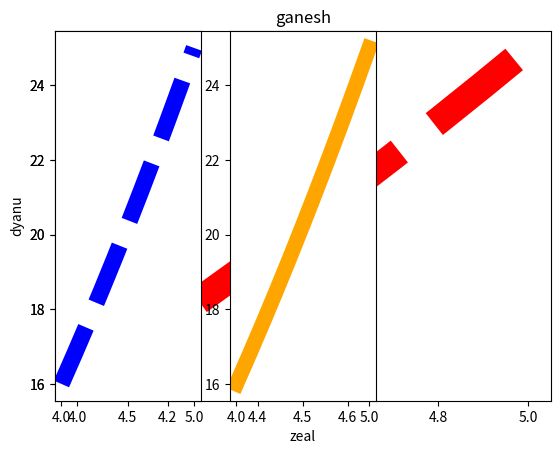
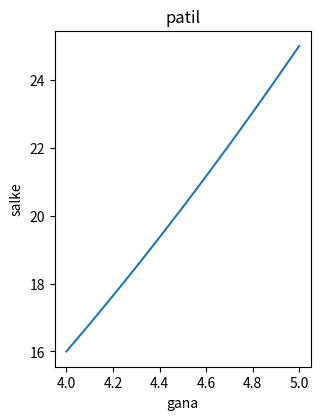
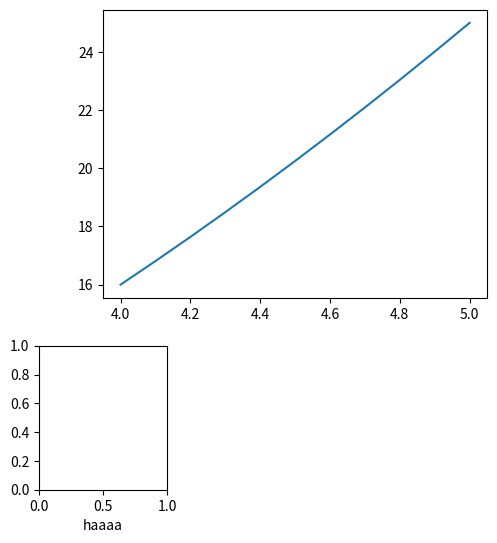
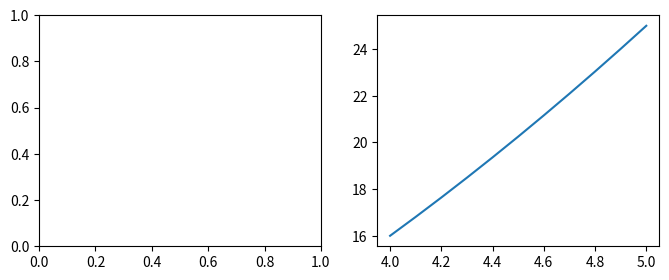
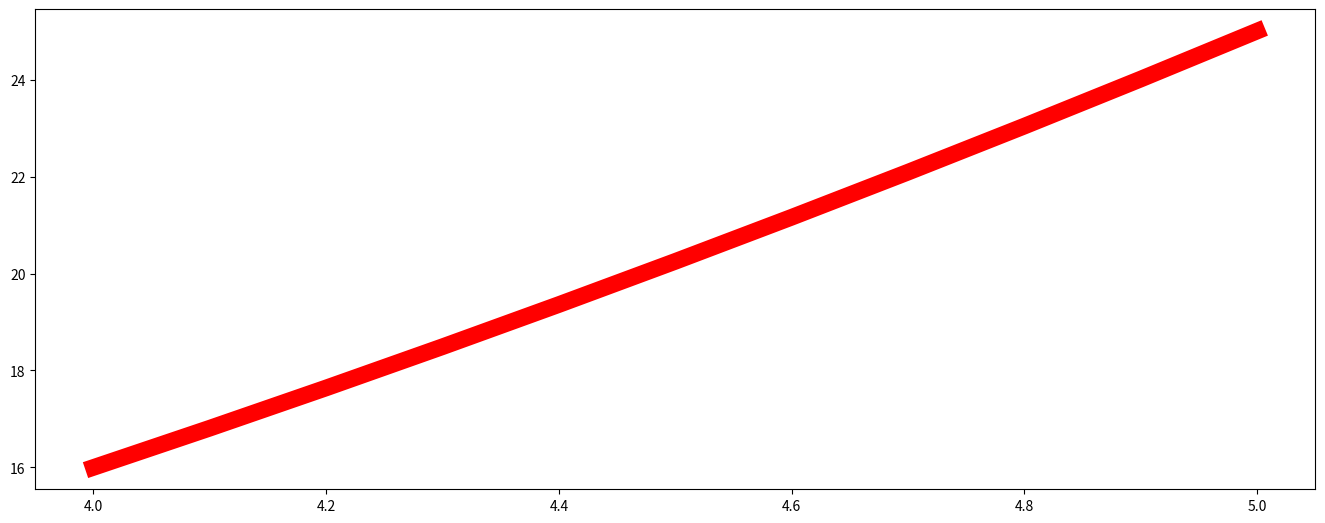
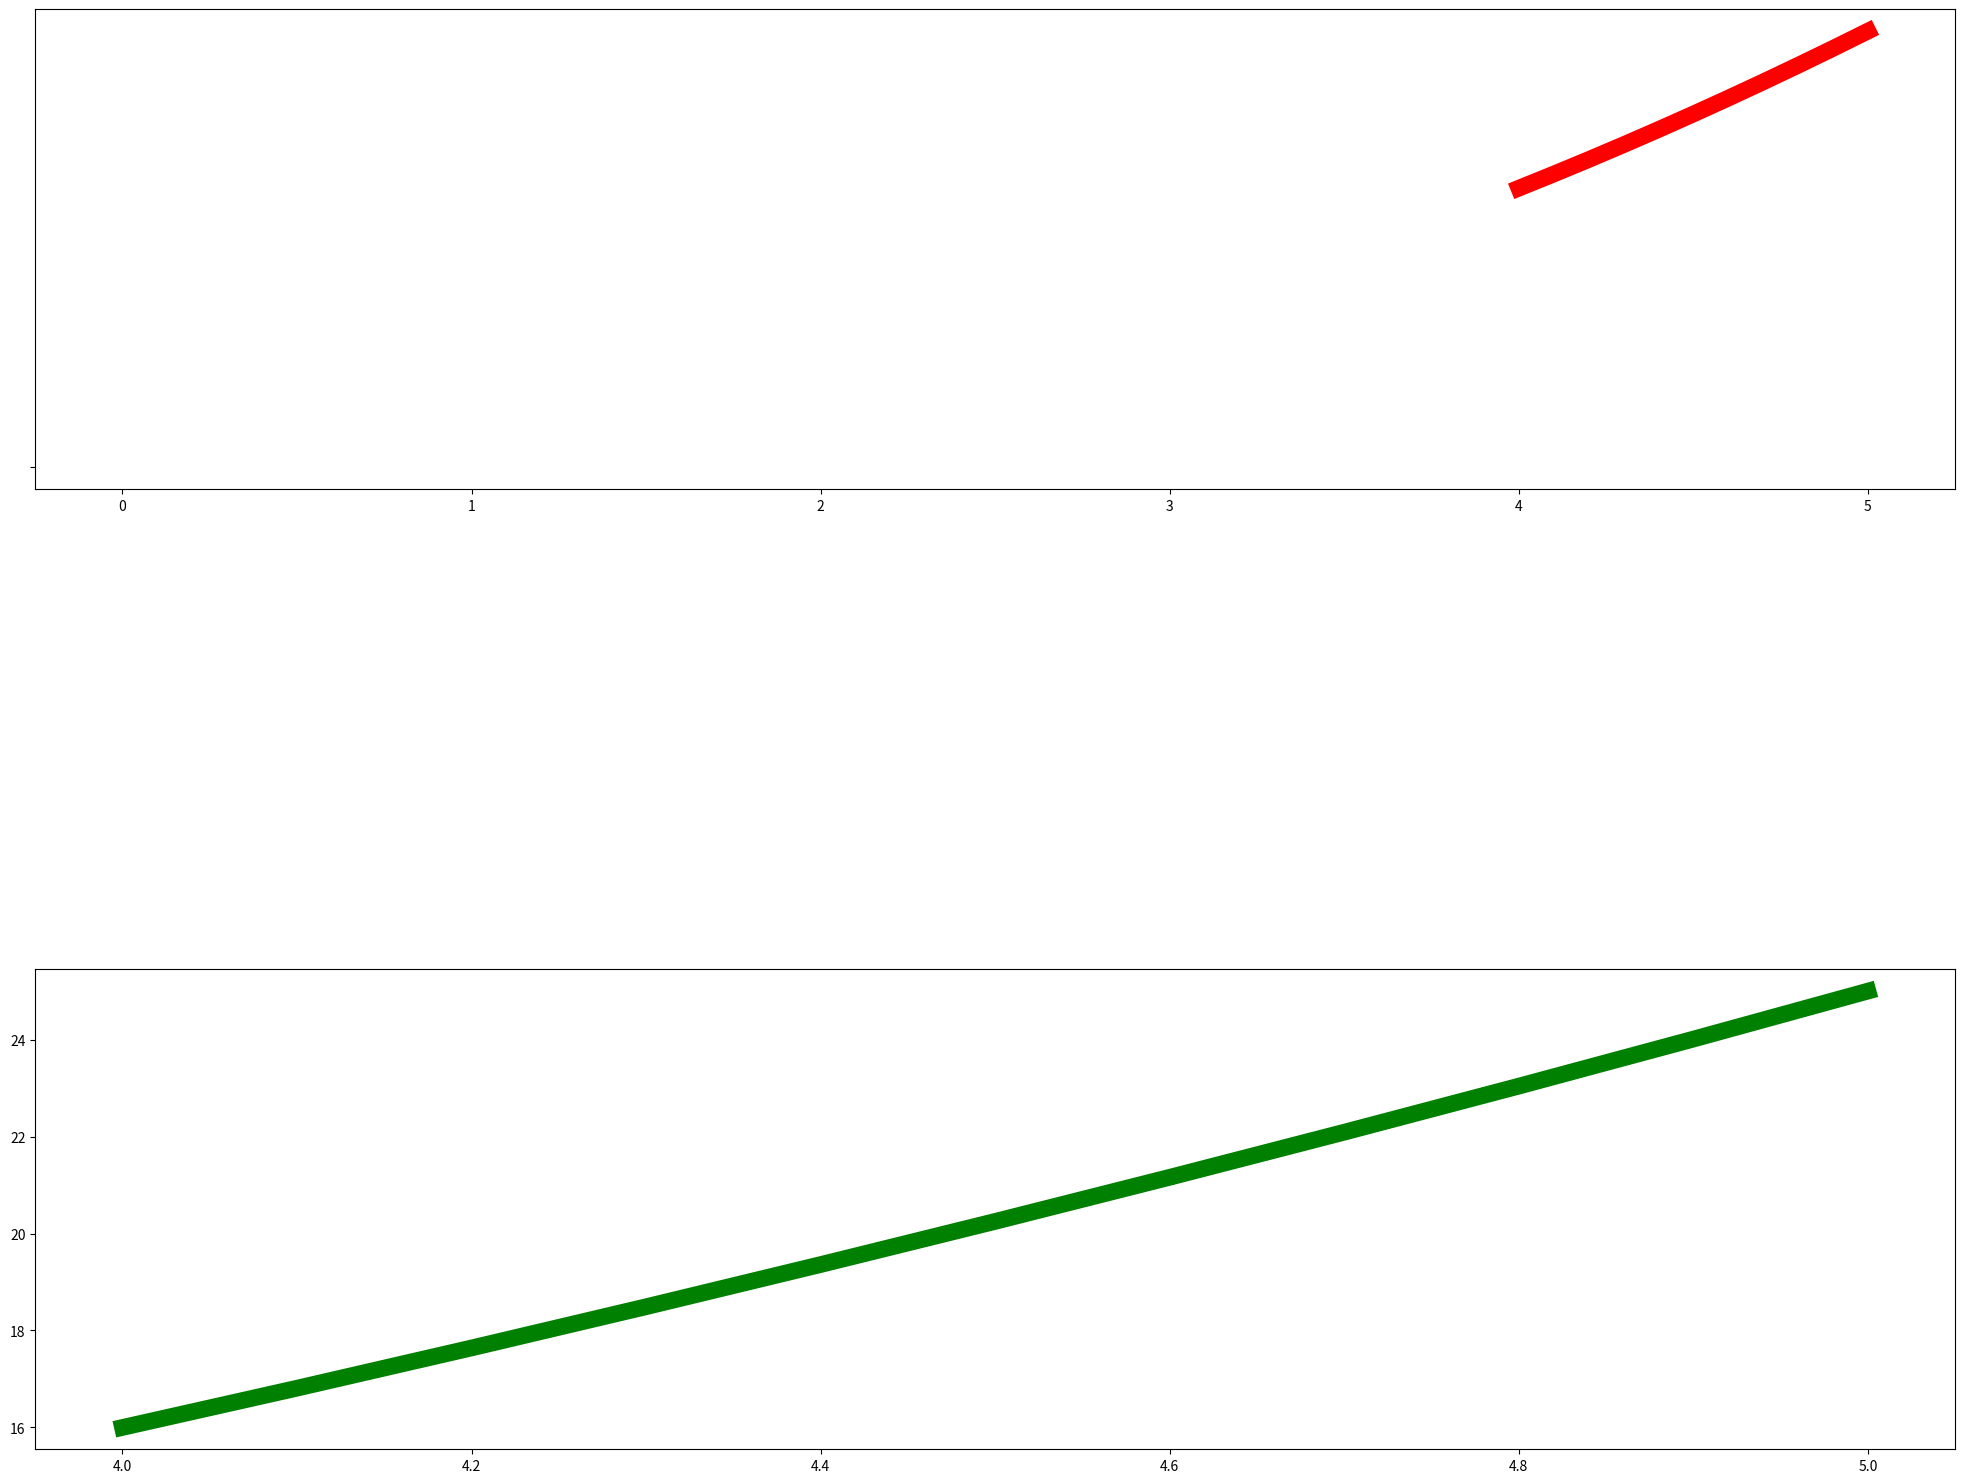

Write the Python code that produced these figures, in order.
#!/usr/bin/env python
# coding: utf-8

# In[1]:


#DATA VISUALIZATION


# In[5]:


import numpy as np
import pandas as pd
import matplotlib.pyplot as plt
get_ipython().run_line_magic('matplotlib', 'inline')


# In[6]:


x=np.linspace(4,5,11)
y=x**2


# In[7]:


x


# In[8]:


y


# In[9]:


#ploting there are two methods will be present.
#1.functional method
#2.object oriented method


# In[10]:


#1.functional method


# In[11]:


plt.plot(x,y,'red',linestyle='--',linewidth='20')
plt.xlabel('zeal')
plt.ylabel('dyanu')
plt.title('ganesh')


# In[12]:


plt.subplot(1,3,1)
plt.plot(x,y,'blue',linestyle='--',linewidth='12')
plt.subplot(1,3,2)
plt.plot(x,y,'orange',linestyle='solid',linewidth='11')


# In[13]:


#2. object orinted method


# In[14]:


fig=plt.figure()
axes=fig.add_axes([0.1,0.3,0.4,0.7])

axes.plot(x,y)
axes.set_xlabel('gana')
axes.set_ylabel('salke')
axes.set_title('patil')


# In[15]:


fig=plt.figure()
axes1=fig.add_axes([0.1,0.1,0.8,0.8])
axes2=fig.add_axes([0.2,0.0,0.3,0.3])


# In[16]:


fig=plt.figure()
axes1=fig.add_axes([0.2,0.4,0.6,0.6])
axes2=fig.add_axes([0.1,0,0.2,0.3])
axes1.plot(x,y)
axes2.set_xlabel('haaaa')


# In[17]:


fig,axes=plt.subplots(figsize=(8,3),nrows=1,ncols=2)


# In[18]:


plt.plot(x,y)


# In[28]:


df=plt.figure()
axes=df.add_axes([1,3,2,1])
plt.plot(x,y,'red',linewidth=12)


# In[35]:


df=plt.figure()
axes1=df.add_axes([1,2,3,1])
axes2=df.add_axes([1,0,3,1])
axes1.plot(x,y,'red','',linewidth=12)
axes2.plot(x,y,'green',linewidth=12)


# In[ ]:





# In[ ]:




